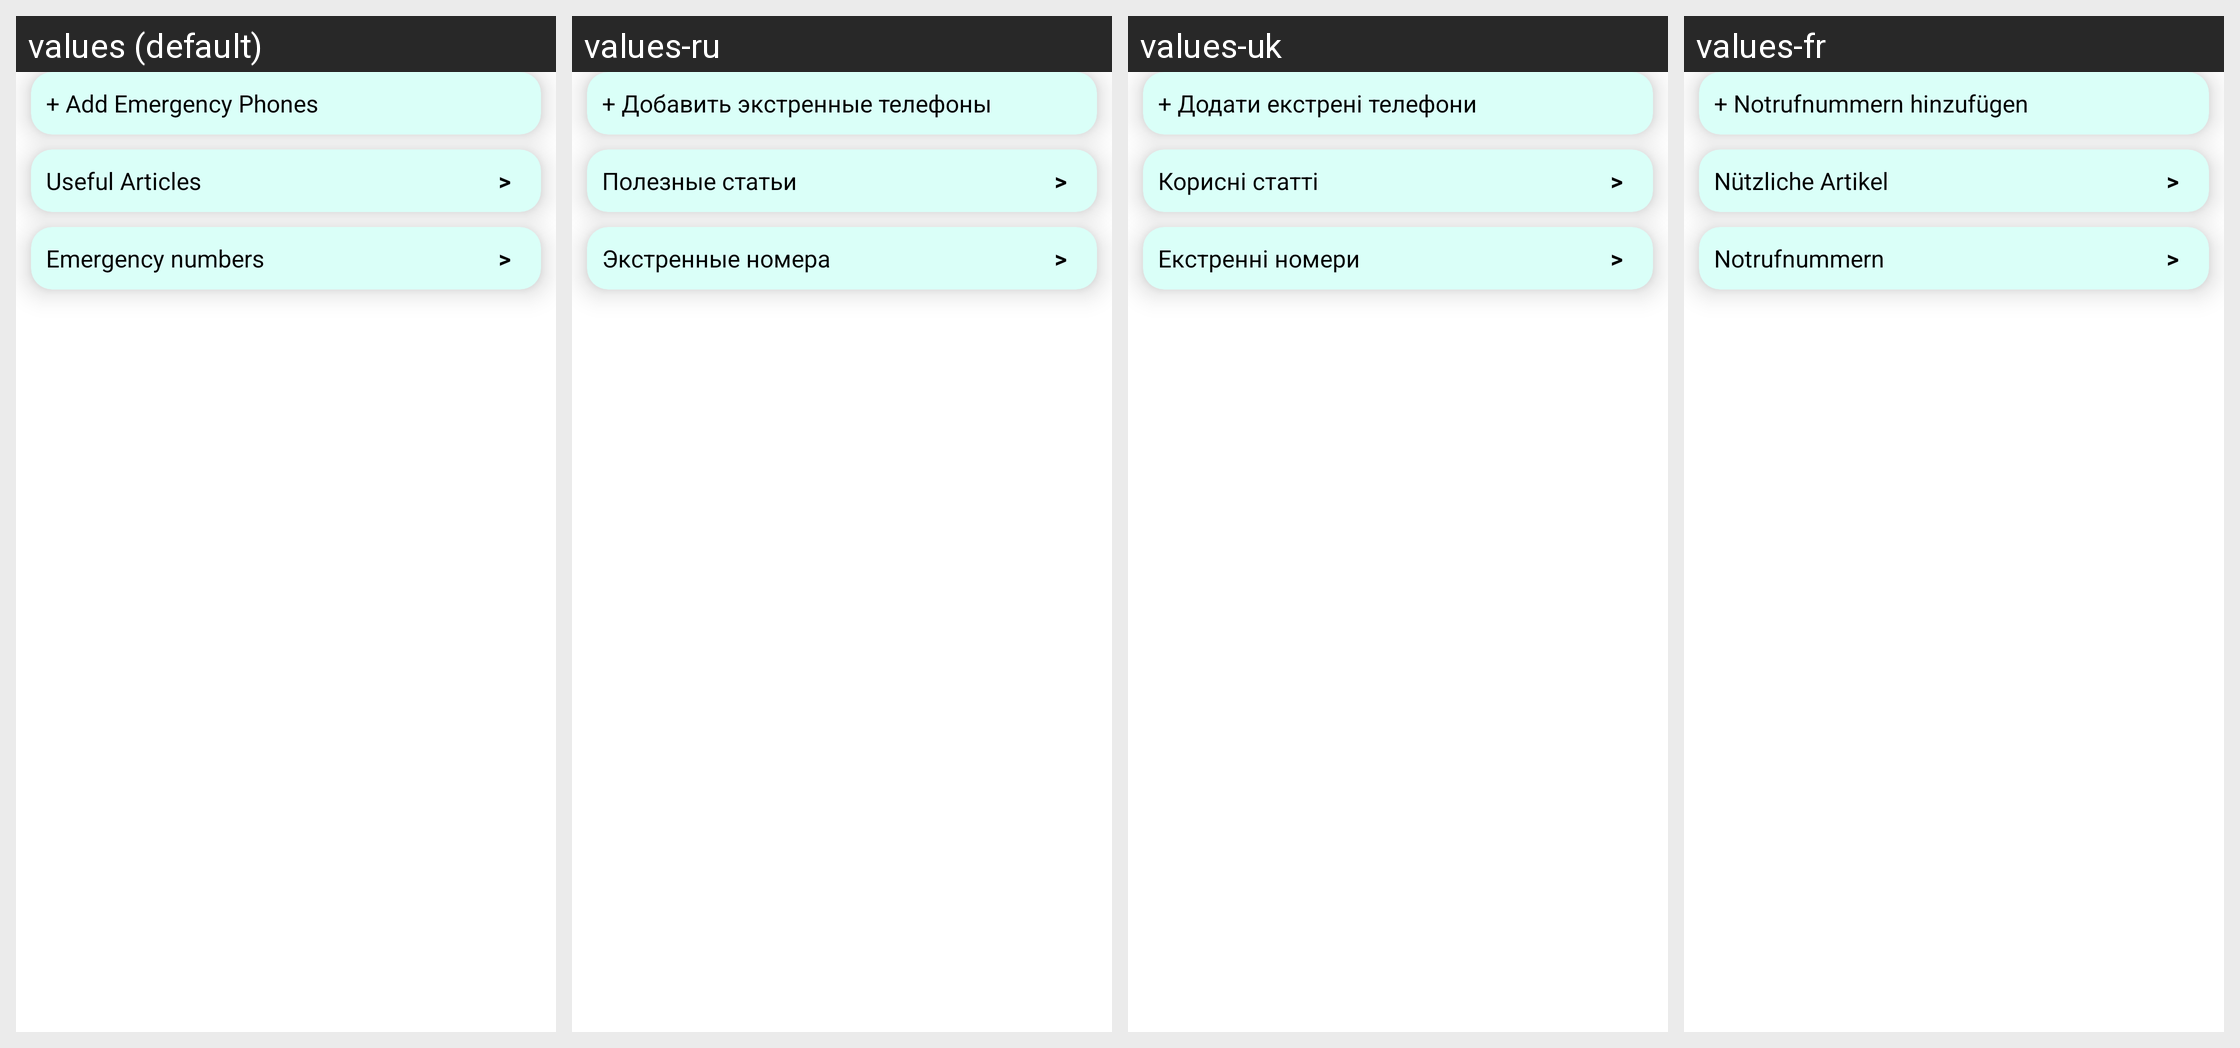

This grid shows one Android layout under several languages. Give, for every string resource on the screen, its name, the default text and each shown locale's text.
Android screen res/layout/fragment_main.xml rendered under 4 locales, left to right: values (default), values-ru, values-uk, values-fr. Device: Nexus 5 (rendered at 1080×1920; each locale shown at half size, 540×960, under a caption strip naming it); theme Theme.Digest.
Other locales in the repository, not shown: values-de, values-en, values-it, values-pl.
Strings drawn on this screen, with the default value and each locale's value (text and hints the layout hard-codes, and strings that could not be matched under every locale, appear in the picture but are not listed):

add_country_phone_book
  values: + Add Emergency Phones
  values-ru: + Добавить экстренные телефоны
  values-uk: + Додати екстрені телефони
  values-fr: + Notrufnummern hinzufügen

digest_title
  values: Useful Articles
  values-ru: Полезные статьи
  values-uk: Корисні статті
  values-fr: Nützliche Artikel

digest_phone_title
  values: Emergency numbers
  values-ru: Экстренные номера
  values-uk: Екстренні номери
  values-fr: Notrufnummern
